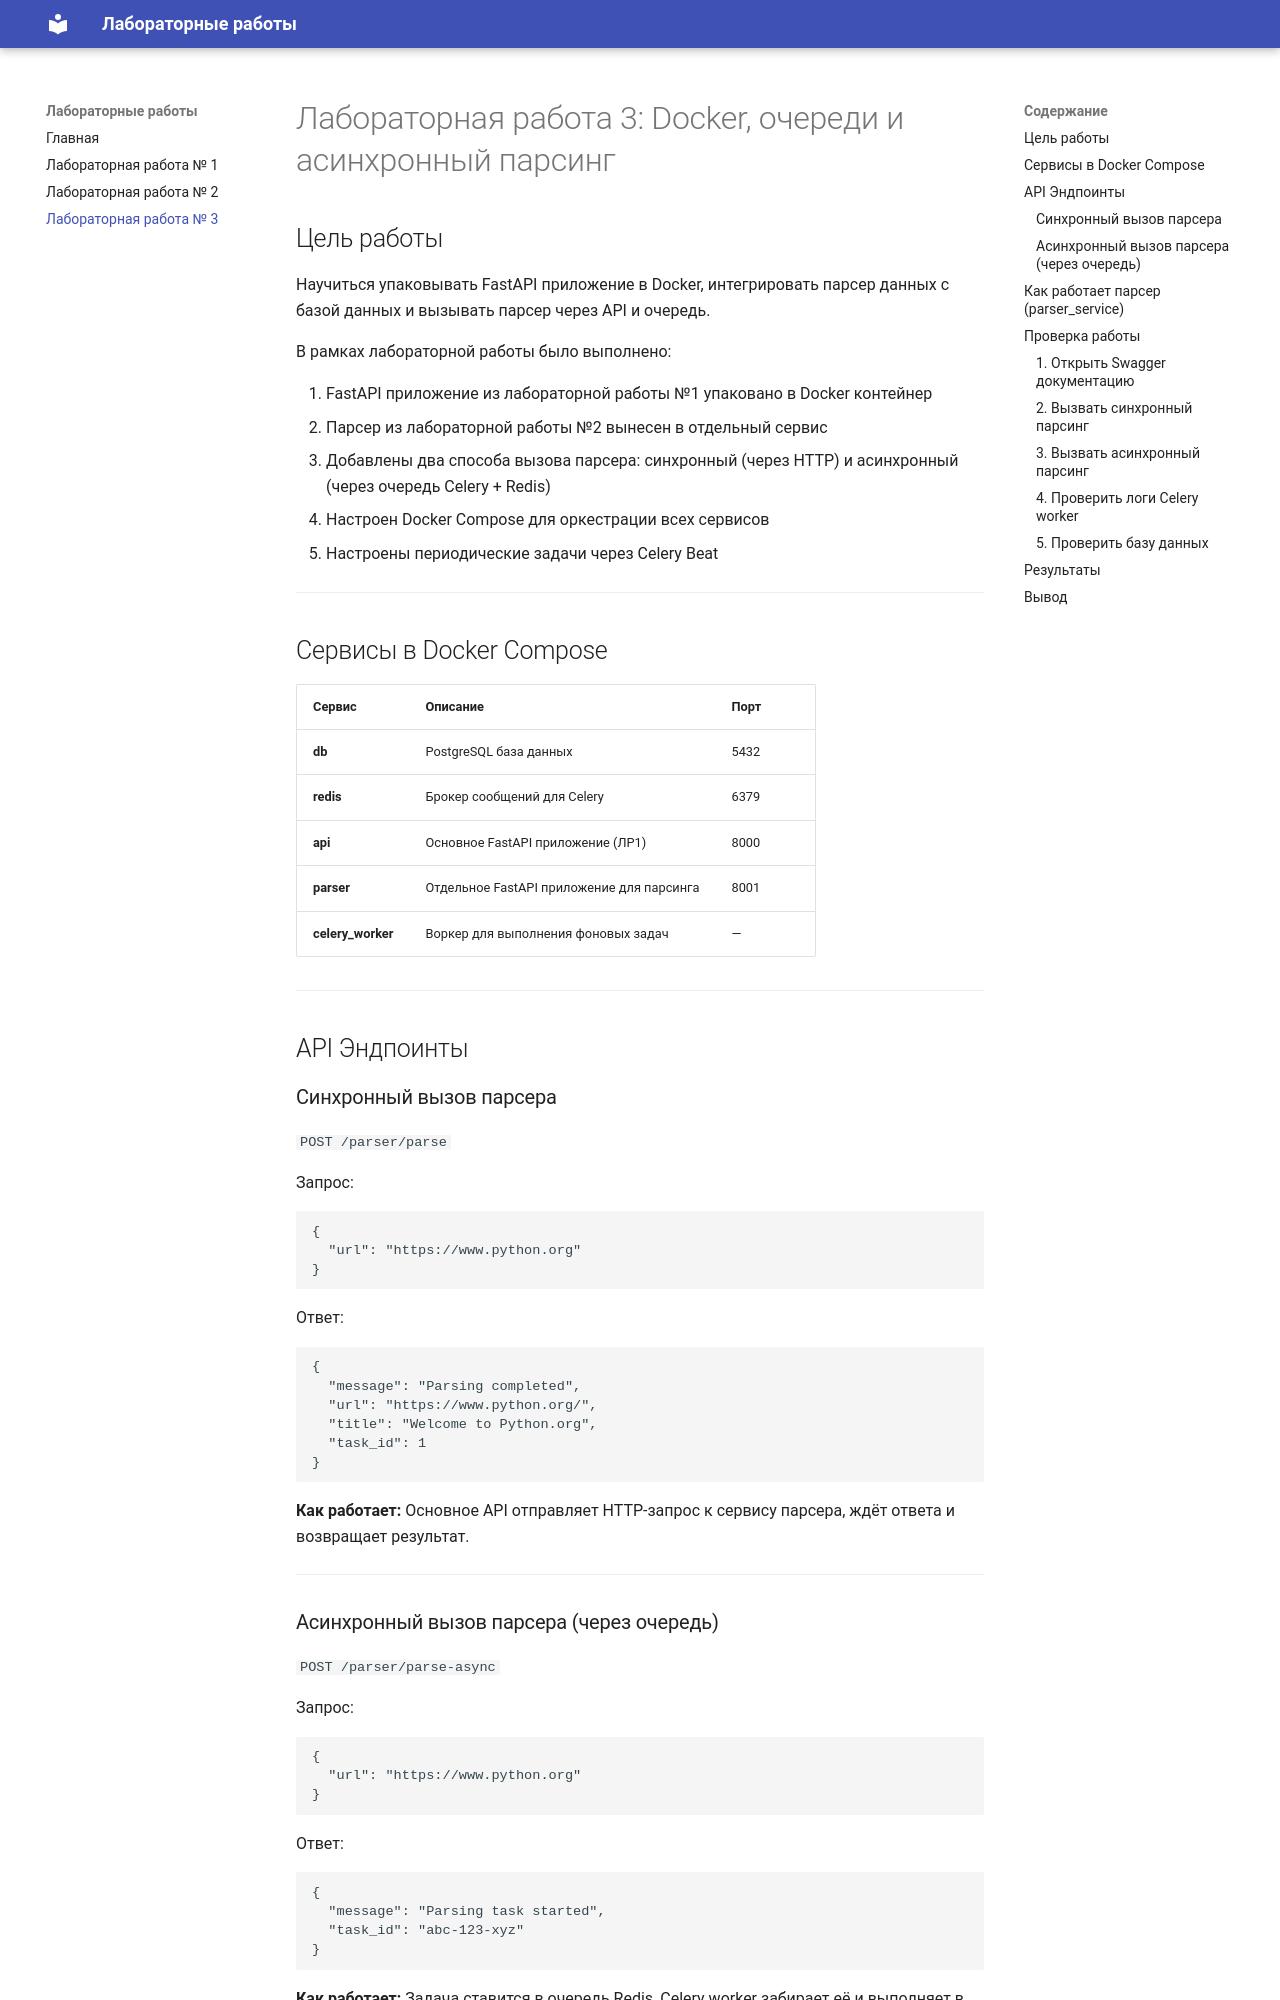

repository: SofiaBerezina/ITMO_ICT_WebDevelopment_tools_2025-2026 · page: lab_3/index.html · generator: mkdocs

# Лабораторная работа 3: Docker, очереди и асинхронный парсинг

## Цель работы

Научиться упаковывать FastAPI приложение в Docker, интегрировать парсер данных с базой данных и вызывать парсер через API и очередь.

В рамках лабораторной работы было выполнено:

1. FastAPI приложение из лабораторной работы №1 упаковано в Docker контейнер
2. Парсер из лабораторной работы №2 вынесен в отдельный сервис
3. Добавлены два способа вызова парсера: синхронный (через HTTP) и асинхронный (через очередь Celery + Redis)
4. Настроен Docker Compose для оркестрации всех сервисов
5. Настроены периодические задачи через Celery Beat

---

## Сервисы в Docker Compose

| Сервис | Описание | Порт |
|--------|----------|------|
| **db** | PostgreSQL база данных | 5432 |
| **redis** | Брокер сообщений для Celery | 6379 |
| **api** | Основное FastAPI приложение (ЛР1) | 8000 |
| **parser** | Отдельное FastAPI приложение для парсинга | 8001 |
| **celery_worker** | Воркер для выполнения фоновых задач | — |

---

## API Эндпоинты

### Синхронный вызов парсера

`POST /parser/parse`

Запрос:
```json
{
  "url": "https://www.python.org"
}
```

Ответ:
```json
{
  "message": "Parsing completed",
  "url": "https://www.python.org/",
  "title": "Welcome to Python.org",
  "task_id": 1
}
```

**Как работает:** Основное API отправляет HTTP-запрос к сервису парсера, ждёт ответа и возвращает результат.

---
